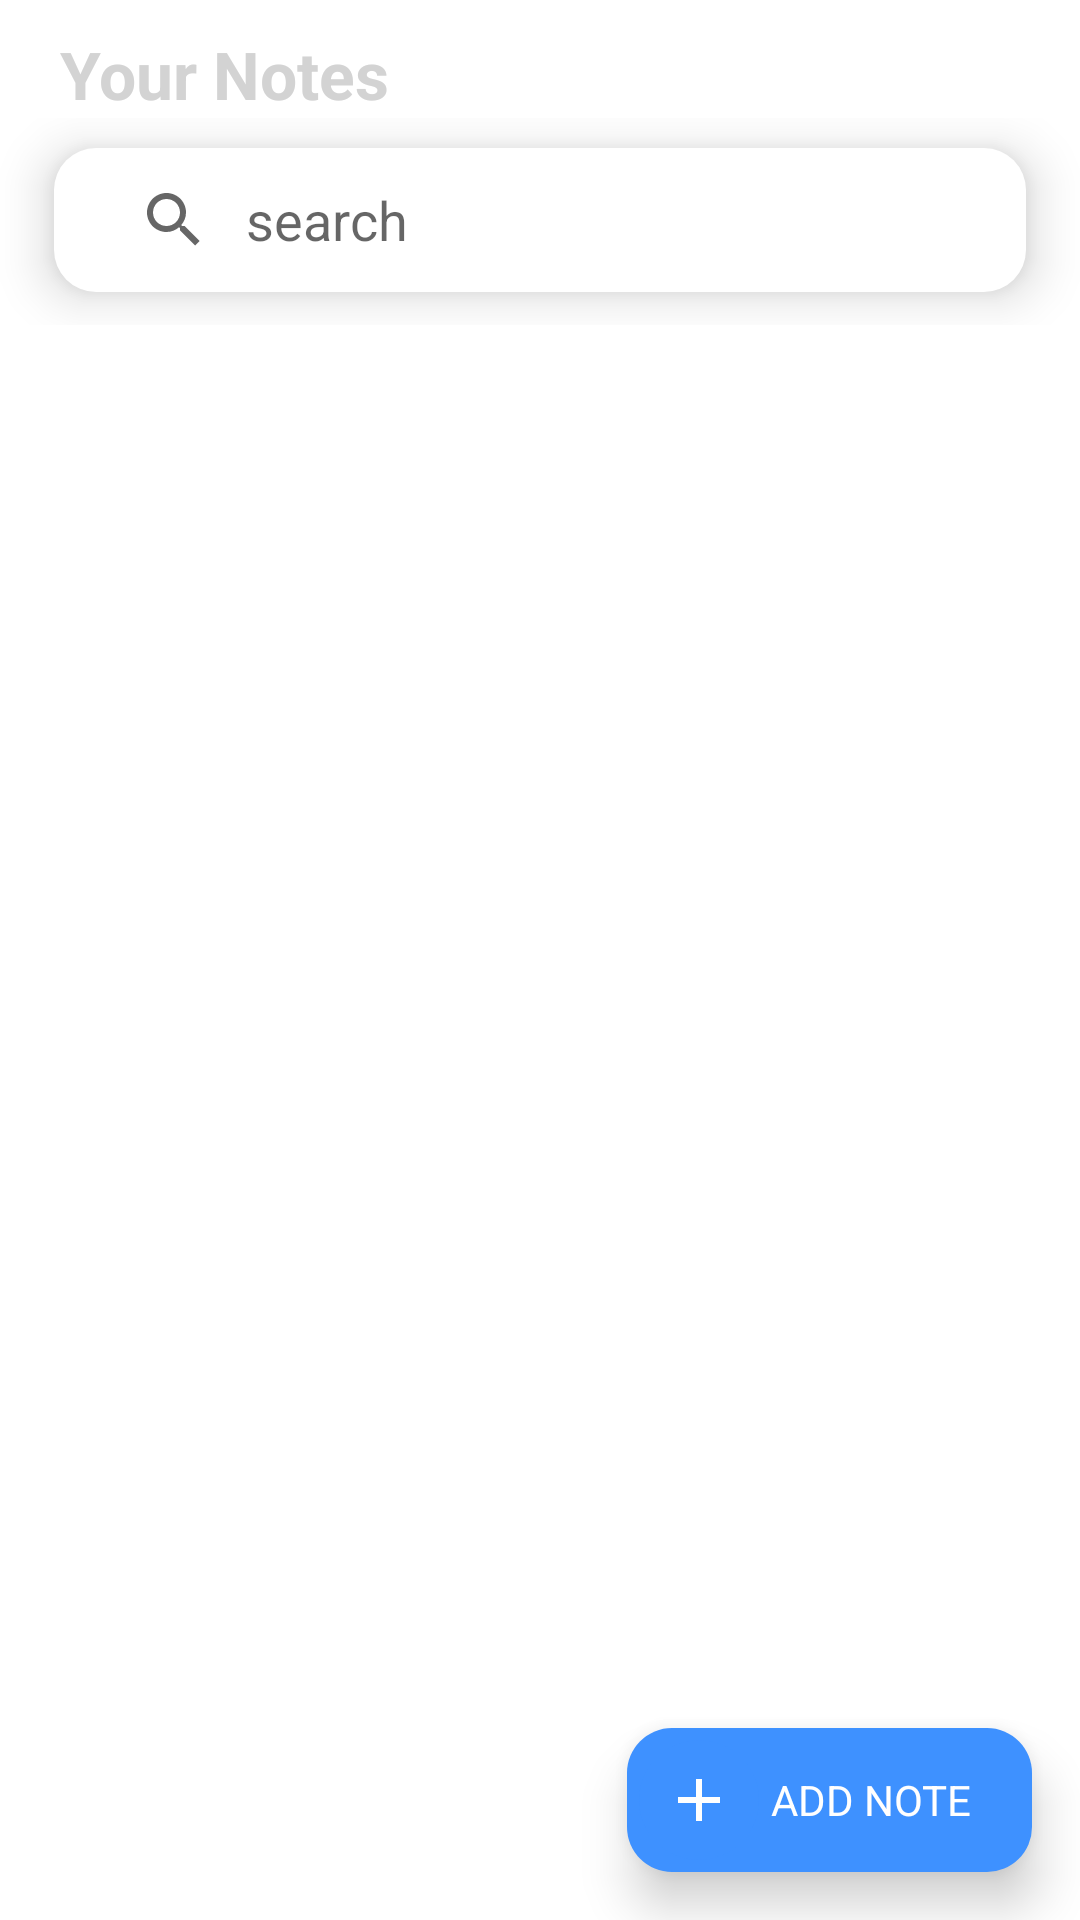

Android layout source for this screen:
<!-- AndroidManifest.xml: application theme Theme.TasksApp -->
<!-- res/layout/fragment_list_notes.xml -->
<?xml version="1.0" encoding="utf-8"?>
<layout xmlns:android="http://schemas.android.com/apk/res/android"
    xmlns:app="http://schemas.android.com/apk/res-auto"
    xmlns:tools="http://schemas.android.com/tools">

    <data>

    </data>

    <LinearLayout
        android:layout_width="match_parent"
        android:layout_height="wrap_content"
        android:orientation="vertical">

        <TextView
            android:id="@+id/text"
            android:layout_width="match_parent"
            android:layout_height="wrap_content"
            android:layout_marginStart="20dp"
            android:layout_marginTop="10dp"
            android:text="Your Notes"
            android:textAppearance="@style/TextAppearance.AppCompat.Large"
            android:textColor="@color/light_gray"
            android:textStyle="bold" />

        <androidx.coordinatorlayout.widget.CoordinatorLayout
            android:layout_width="match_parent"
            android:layout_height="match_parent"
            tools:context=".ListFragment">
            <ImageView
                android:id="@+id/img_empty"
                android:layout_width="120dp"
                android:layout_height="120dp"
                android:src="@drawable/ic_empty_state"
                android:layout_gravity="center"
                android:layout_marginBottom="20dp"
                android:visibility="gone"
                />
            <TextView
                android:id="@+id/text_empty"
                android:layout_width="wrap_content"
                android:layout_height="wrap_content"
                android:textSize="14sp"
                android:layout_gravity="center"
                android:layout_marginTop="170dp"
                android:layout_marginBottom="10dp"
                android:text="No notes available.Create your first note now!"
                android:visibility="gone"
                />

            <com.google.android.material.appbar.AppBarLayout
                android:layout_width="match_parent"
                android:layout_height="wrap_content"
                android:animateLayoutChanges="true"
                android:background="?android:attr/colorBackground"
                android:elevation="0dp"
                android:focusable="true"
                android:focusableInTouchMode="true"
                app:elevation="0dp">

                <com.google.android.material.appbar.CollapsingToolbarLayout
                    android:layout_width="match_parent"
                    android:layout_height="wrap_content"
                    android:fitsSystemWindows="true"
                    app:layout_scrollFlags="scroll"
                    android:padding="5dp"
                    android:paddingStart="18dp"
                    android:paddingEnd="18dp"
                    android:clipToPadding="false">
                    <androidx.appcompat.widget.SearchView
                        android:id="@+id/search"
                        android:layout_width="match_parent"
                        android:layout_height="wrap_content"
                        app:layout_collapseMode="pin"
                        android:background="@drawable/edit_text_style"
                        app:iconifiedByDefault="false"
                        android:elevation="10dp"
                        app:queryHint="search"
                        app:queryBackground="@null"
                        android:paddingStart="8dp"
                        android:paddingEnd="8dp"
                        android:theme="@style/cursorColor"
                        android:inputType="text"
                        android:layout_marginBottom="6dp"
                        android:layout_marginTop="5dp"
                        android:backgroundTint="@color/custom_color"/>
                </com.google.android.material.appbar.CollapsingToolbarLayout>

            </com.google.android.material.appbar.AppBarLayout>

            <androidx.recyclerview.widget.RecyclerView
                android:id="@+id/recycler_view"
                android:layout_width="match_parent"
                android:layout_height="match_parent"
                android:clipToPadding="false"
                android:paddingStart="10dp"
                android:paddingEnd="10dp"
                android:paddingBottom="10dp"
                android:foreground="@drawable/inner_shadow"
                app:layoutManager="androidx.recyclerview.widget.LinearLayoutManager"
                app:layout_behavior="@string/appbar_scrolling_view_behavior"
                />
            <LinearLayout
                android:id="@+id/FAB_layout"
                android:layout_width="wrap_content"
                android:layout_height="wrap_content"
                android:layout_gravity="bottom|end"
                android:orientation="horizontal"
                android:clickable="true"
                android:focusable="true"
                android:animateLayoutChanges="true"
                android:clipToPadding="false"
                android:layout_margin="16dp"
                android:background="@drawable/fab_btn"
                android:elevation="10dp"
                >

                <com.google.android.material.floatingactionbutton.FloatingActionButton
                    android:id="@+id/addListButton"
                    android:layout_width="wrap_content"
                    android:layout_height="wrap_content"
                    android:layout_gravity="center_vertical"
                    android:backgroundTint="@color/blue"
                    android:clickable="true"
                    android:focusable="true"
                    app:borderWidth="0dp"
                    app:elevation="0dp"
                    app:fabSize="mini"
                    android:padding="0dp"
                    app:srcCompat="@drawable/ic_add"
                    app:tint="@android:color/white"
                    app:useCompatPadding="false" />

                <TextView
                    android:id="@+id/FAB_text"
                    android:layout_width="wrap_content"
                    android:layout_height="wrap_content"
                    android:text="ADD NOTE"
                    android:textColor="@color/white"
                    android:paddingStart="0dp"
                    android:paddingEnd="20dp"
                    android:layout_gravity="center_vertical"
                    />
            </LinearLayout>


        </androidx.coordinatorlayout.widget.CoordinatorLayout>

    </LinearLayout>
</layout>
<!-- resources referenced by this layout -->
<resources>
  <color name="blue">#3e91ff</color>
  <color name="custom_color">@color/white</color>
  <color name="light_gray">#d3d3d3</color>
  <color name="white">#FFFFFFFF</color>
  <!-- drawable edit_text_style (drawable) -->
  <?xml version="1.0" encoding="utf-8"?>
  <shape xmlns:android="http://schemas.android.com/apk/res/android"
      android:shape="rectangle">
      <corners android:radius="14dp" />
      <solid android:color="@color/white"/>
      <size android:height="45dp" />
  </shape>
  <!-- drawable fab_btn (drawable) -->
  <?xml version="1.0" encoding="utf-8"?>
  <shape xmlns:android="http://schemas.android.com/apk/res/android"
      android:shape="rectangle">
  
      <solid
          android:color="@color/blue"/>
  
      <corners
          android:radius="15dp"/>
  
  </shape>
  <!-- drawable ic_add (drawable) -->
  <vector android:height="24dp" android:tint="#0381FE"
      android:viewportHeight="24" android:viewportWidth="24"
      android:width="24dp" xmlns:android="http://schemas.android.com/apk/res/android">
      <path android:fillColor="@android:color/white" android:pathData="M19,13h-6v6h-2v-6H5v-2h6V5h2v6h6v2z"/>
  </vector>
  <!-- drawable inner_shadow (drawable) -->
  <?xml version="1.0" encoding="utf-8"?>
  <layer-list xmlns:android="http://schemas.android.com/apk/res/android">
  
      <item android:top="5dp"
          android:left="5dp"
          android:right="5dp"
          android:bottom="5dp">
          <shape android:shape="rectangle">
  
          </shape>
  
      </item>
  
  
  
      
      <item>
          <shape android:shape="rectangle">
              <gradient
                  android:angle="270"
                  android:centerColor="#00FF0000"
                  android:centerY="0.01"
                  android:endColor="#00FF0000"
                  android:startColor="#20000000" />
          </shape>
      </item>
  
  </layer-list>
  <style name="cursorColor" parent="Widget.AppCompat.SearchView">
          <item name="android:textCursorDrawable">@drawable/text_cursor_drawable</item>
      </style>
  <style name="Theme.TasksApp" parent="Theme.MaterialComponents.DayNight.NoActionBar">
          
          <item name="colorPrimary">@color/blue</item>
          <item name="colorPrimaryVariant">@color/blue</item>
          <item name="colorOnPrimary">@color/white</item>
          
          <item name="colorSecondary">@color/blue</item>
          <item name="colorSecondaryVariant">@color/teal_700</item>
          <item name="colorOnSecondary">@color/black</item>
          <item name="colorSurface">@color/white</item>
          <item name="colorOnSurface">@color/black</item>
  
          
          <item name="actionModeCloseDrawable">@drawable/ic_close</item>
          <item name="actionBarTheme">@style/ThemeOverlay.MaterialComponents.ActionBar</item>
          <item name="android:statusBarColor" tools:targetApi="l">?attr/colorPrimaryVariant</item>
          <item name="android:windowLightStatusBar">true</item>
          
      </style>
  <!-- drawable text_cursor_drawable (drawable) -->
  <?xml version="1.0" encoding="utf-8"?>
  <shape xmlns:android="http://schemas.android.com/apk/res/android">
      <solid android:color="@color/blue"/>
      <size android:width="2dp"/>
  
  </shape>
  <color name="teal_700">#FF000000</color>
  <color name="black">#FF000000</color>
  <!-- drawable ic_close (drawable) -->
  <vector android:height="24dp" android:tint="#0381FE"
      android:viewportHeight="24" android:viewportWidth="24"
      android:width="24dp" xmlns:android="http://schemas.android.com/apk/res/android">
      <path android:fillColor="@android:color/white" android:pathData="M19,6.41L17.59,5 12,10.59 6.41,5 5,6.41 10.59,12 5,17.59 6.41,19 12,13.41 17.59,19 19,17.59 13.41,12z"/>
  </vector>
</resources>
